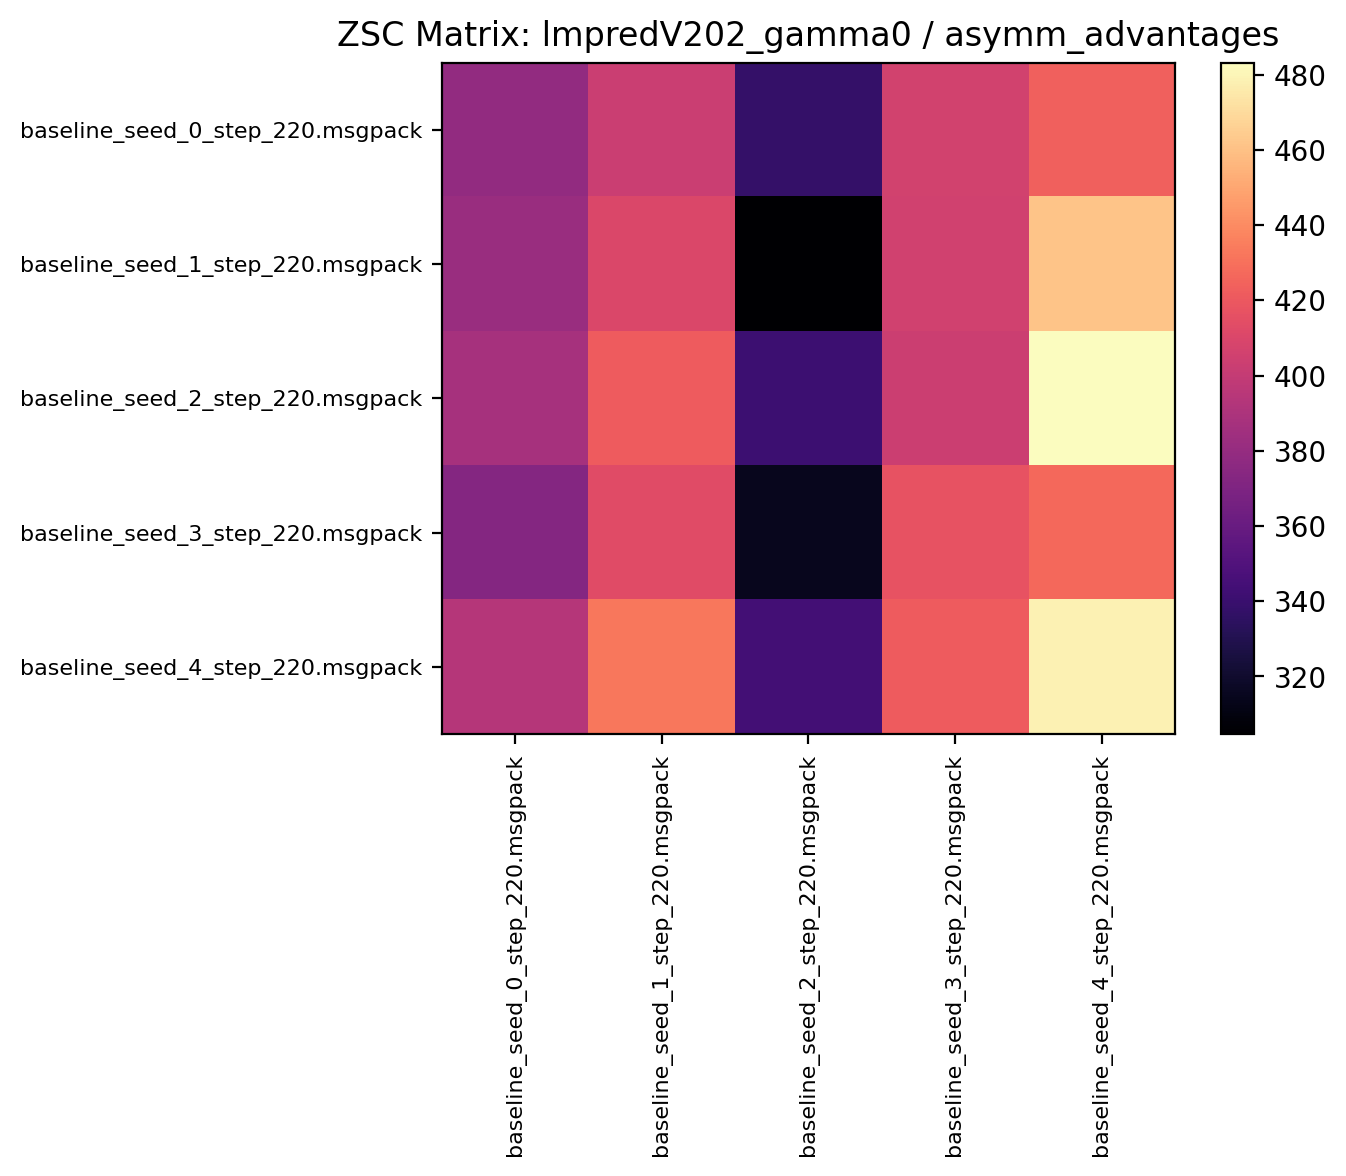

The table this chart was drawn from, first rows:
379.115631, 402.514069, 337.545319, 405.793732, 423.382812
382, 410.6, 304.6, 405.7, 461.4
387.6, 421.3, 341.2, 403.6, 483.2
372.8, 413.2, 314.8, 417.5, 427
393.5, 432.4, 344.1, 421.7, 478.9
